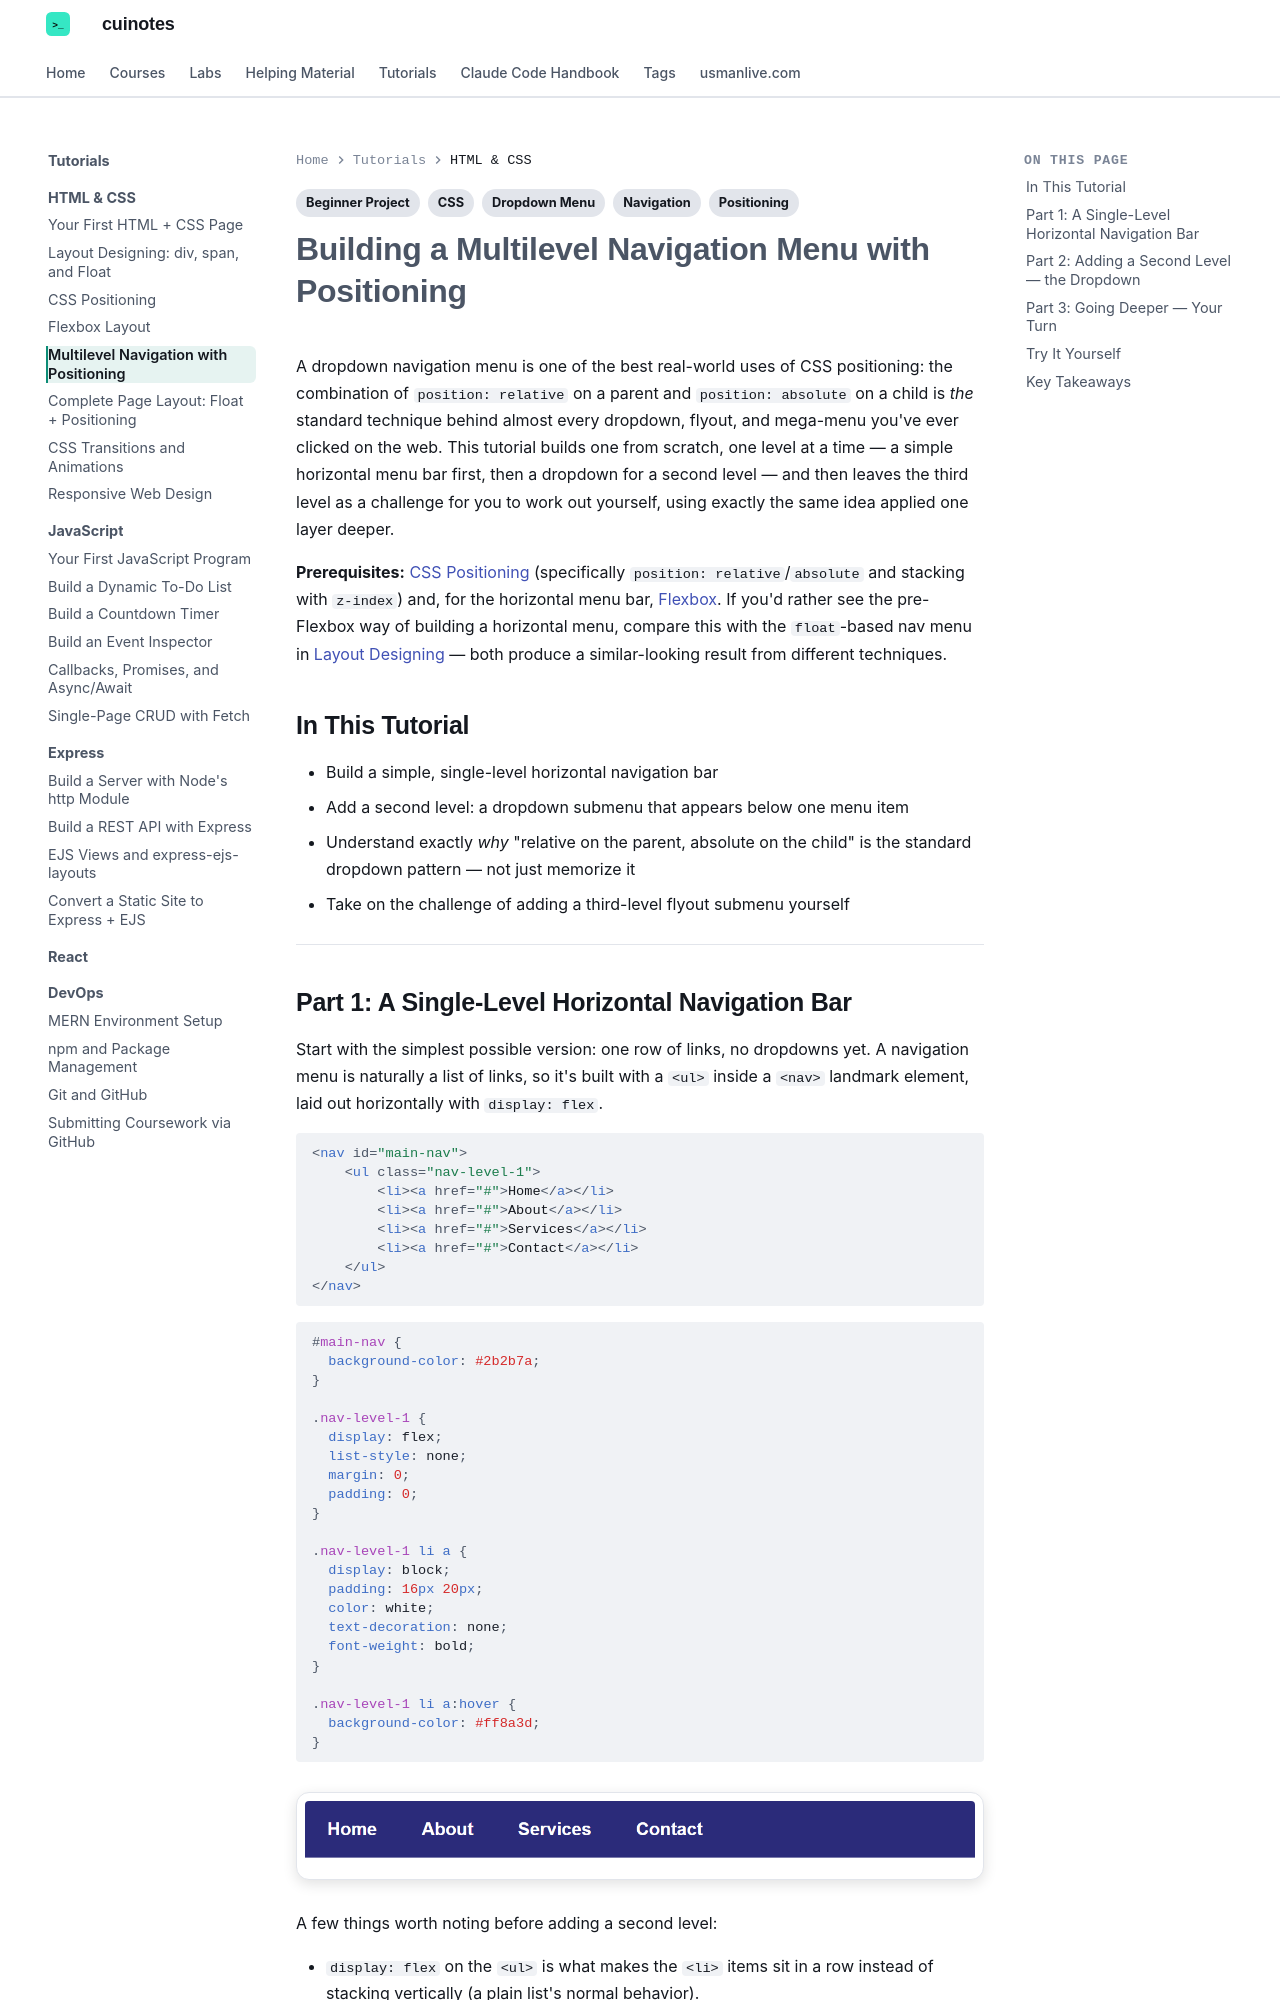

repository: mua22/mern-web-book · page: tutorials/html-css/multilevel-navigation/index.html · generator: mkdocs

---
title: "Tutorial: Multilevel Navigation with Positioning"
tags:
  - CSS
  - Positioning
  - Navigation
  - Dropdown Menu
  - Beginner Project
---

# Building a Multilevel Navigation Menu with Positioning

A dropdown navigation menu is one of the best real-world uses of CSS positioning: the
combination of `position: relative` on a parent and `position: absolute` on a child is
*the* standard technique behind almost every dropdown, flyout, and mega-menu you've ever
clicked on the web. This tutorial builds one from scratch, one level at a time — a simple
horizontal menu bar first, then a dropdown for a second level — and then leaves the third
level as a challenge for you to work out yourself, using exactly the same idea applied
one layer deeper.

**Prerequisites:** [CSS Positioning](css-positioning.md) (specifically `position:
relative`/`absolute` and stacking with `z-index`) and, for the horizontal menu bar,
[Flexbox](flexbox.md). If you'd rather see the pre-Flexbox way of building a horizontal
menu, compare this with the `float`-based nav menu in
[Layout Designing](layout-designing.md) — both produce a similar-looking result from
different techniques.

## In This Tutorial

- Build a simple, single-level horizontal navigation bar
- Add a second level: a dropdown submenu that appears below one menu item
- Understand exactly *why* "relative on the parent, absolute on the child" is the
  standard dropdown pattern — not just memorize it
- Take on the challenge of adding a third-level flyout submenu yourself

---
